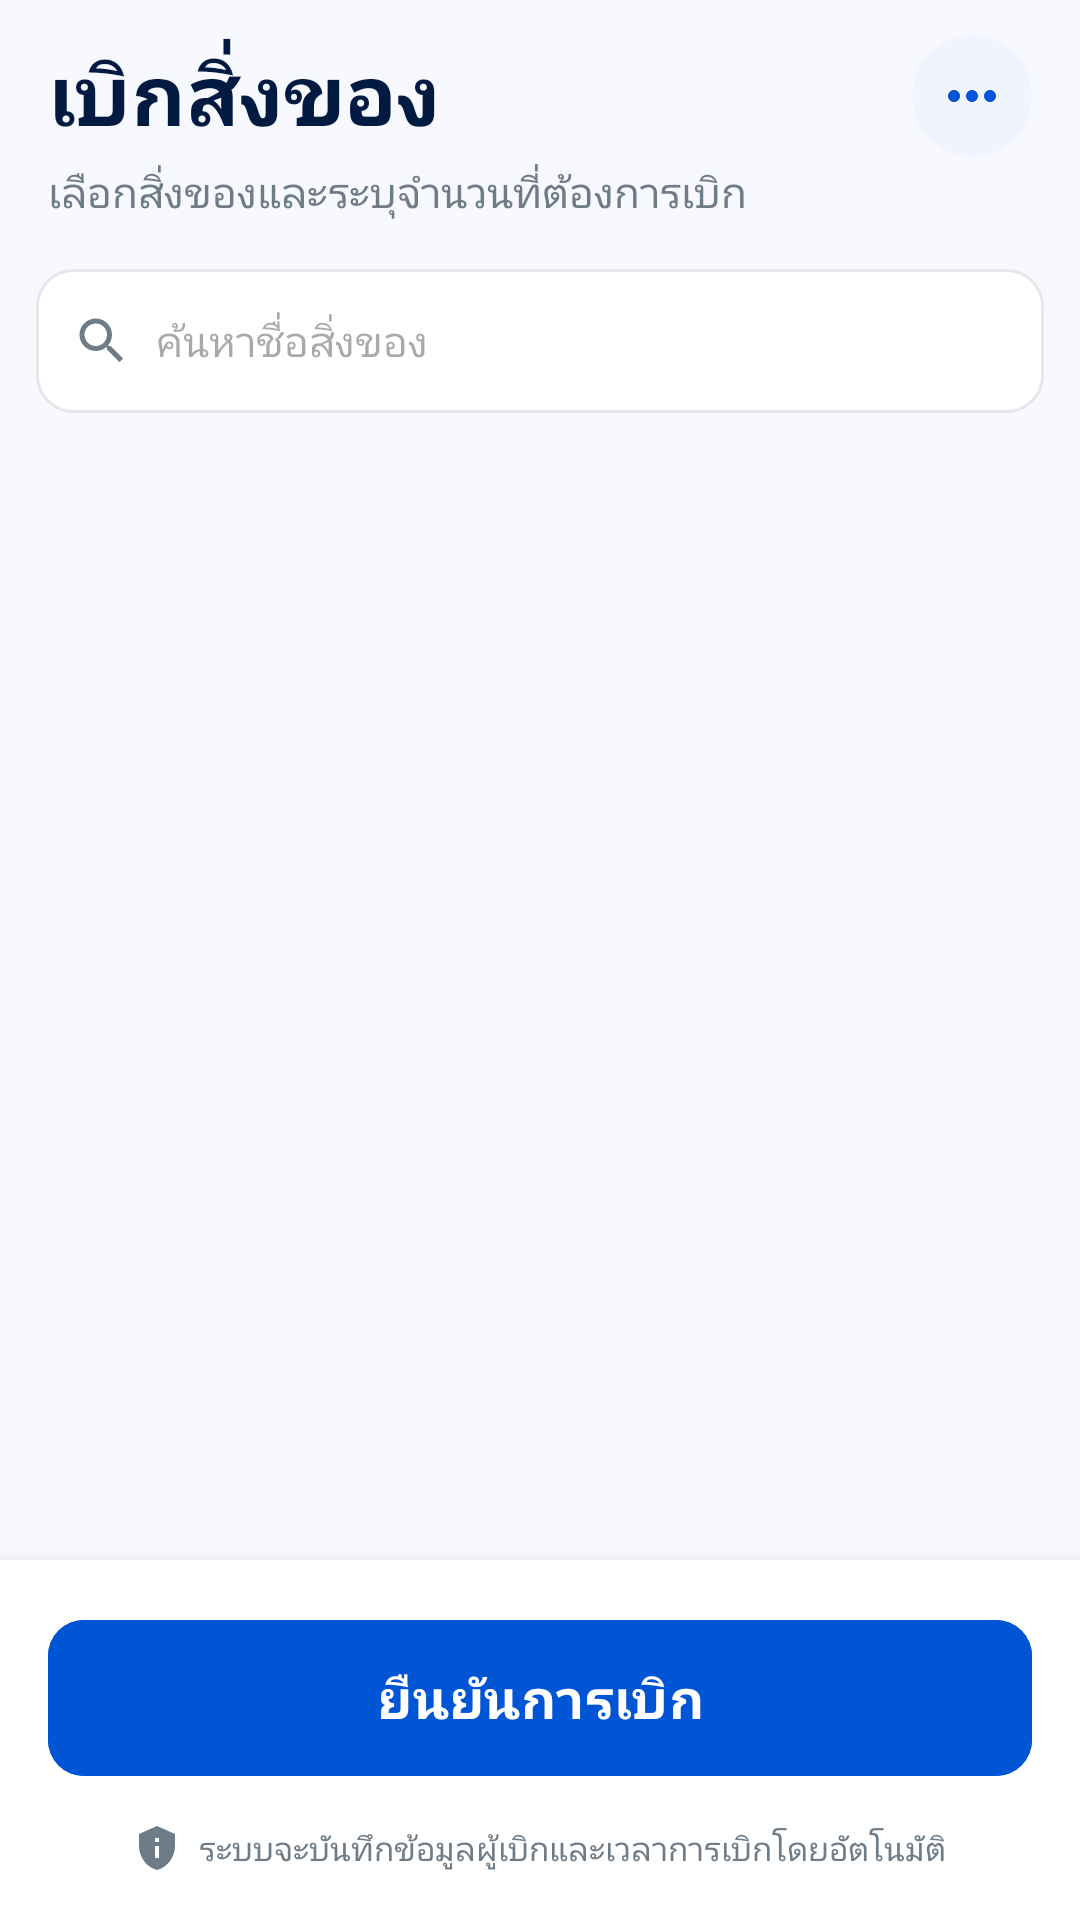

This screen was rendered from an Android layout file. Write that file and the resources it references.
<!-- AndroidManifest.xml: application theme Theme.TapPick -->
<!-- res/layout/activity_main.xml -->
<?xml version="1.0" encoding="utf-8"?>
<androidx.constraintlayout.widget.ConstraintLayout xmlns:android="http://schemas.android.com/apk/res/android"
    xmlns:app="http://schemas.android.com/apk/res-auto"
    xmlns:tools="http://schemas.android.com/tools"
    android:id="@+id/main"
    android:layout_width="match_parent"
    android:layout_height="match_parent"
    android:background="@color/background"
    tools:context=".MainActivity">

    <androidx.core.widget.NestedScrollView
        android:layout_width="match_parent"
        android:layout_height="0dp"
        app:layout_constraintBottom_toTopOf="@id/bottomContainer"
        app:layout_constraintTop_toTopOf="parent">

        <LinearLayout
            android:layout_width="match_parent"
            android:layout_height="wrap_content"
            android:orientation="vertical"
            android:padding="12dp">

            <androidx.constraintlayout.widget.ConstraintLayout
                android:layout_width="match_parent"
                android:layout_height="wrap_content"
                android:layout_marginBottom="16dp"
                android:paddingHorizontal="4dp">

                <TextView
                    android:id="@+id/tvTitle"
                    android:layout_width="wrap_content"
                    android:layout_height="wrap_content"
                    android:text="เบิกสิ่งของ"
                    android:textColor="@color/text_title"
                    android:textSize="28sp"
                    android:textStyle="bold"
                    app:layout_constraintStart_toStartOf="parent"
                    app:layout_constraintTop_toTopOf="parent" />

                <TextView
                    android:id="@+id/tvSubtitle"
                    android:layout_width="wrap_content"
                    android:layout_height="wrap_content"
                    android:layout_marginTop="4dp"
                    android:text="เลือกสิ่งของและระบุจำนวนที่ต้องการเบิก"
                    android:textColor="@color/text_subtitle"
                    android:textSize="14sp"
                    app:layout_constraintStart_toStartOf="parent"
                    app:layout_constraintTop_toBottomOf="@id/tvTitle" />

                <ImageButton
                    android:id="@+id/btnMenu"
                    android:layout_width="40dp"
                    android:layout_height="40dp"
                    android:background="@drawable/bg_circle_button"
                    android:contentDescription="Menu"
                    android:src="@drawable/ic_more_horiz"
                    app:layout_constraintEnd_toEndOf="parent"
                    app:layout_constraintTop_toTopOf="parent" />

            </androidx.constraintlayout.widget.ConstraintLayout>

            <LinearLayout
                android:id="@+id/searchArea"
                android:layout_width="match_parent"
                android:layout_height="48dp"
                android:layout_marginBottom="16dp"
                android:background="@drawable/bg_search"
                android:gravity="center_vertical"
                android:paddingHorizontal="12dp">

                <ImageView
                    android:layout_width="20dp"
                    android:layout_height="20dp"
                    android:contentDescription="Search"
                    android:src="@drawable/ic_search" />

                <EditText
                    android:id="@+id/etSearch"
                    android:layout_width="match_parent"
                    android:layout_height="match_parent"
                    android:layout_marginStart="8dp"
                    android:background="@android:color/transparent"
                    android:hint="ค้นหาชื่อสิ่งของ"
                    android:imeOptions="actionSearch"
                    android:inputType="text"
                    android:textColor="@color/text_title"
                    android:textSize="14sp" />
            </LinearLayout>

            <androidx.recyclerview.widget.RecyclerView
                android:id="@+id/rvProducts"
                android:layout_width="match_parent"
                android:layout_height="wrap_content"
                android:nestedScrollingEnabled="false"
                app:layoutManager="androidx.recyclerview.widget.GridLayoutManager"
                app:spanCount="2"
                tools:listitem="@layout/item_product" />

        </LinearLayout>
    </androidx.core.widget.NestedScrollView>

    <LinearLayout
        android:id="@+id/bottomContainer"
        android:layout_width="match_parent"
        android:layout_height="wrap_content"
        android:background="@color/white"
        android:elevation="8dp"
        android:orientation="vertical"
        android:padding="16dp"
        app:layout_constraintBottom_toBottomOf="parent">

        <com.google.android.material.button.MaterialButton
            android:id="@+id/btnConfirm"
            android:layout_width="match_parent"
            android:layout_height="60dp"
            android:backgroundTint="@color/primary_blue"
            android:text="ยืนยันการเบิก"
            android:textAllCaps="false"
            android:textSize="18sp"
            android:textStyle="bold"
            app:cornerRadius="12dp"
            app:icon="@drawable/ic_check_circle"
            app:iconGravity="textStart"
            app:iconPadding="12dp"
            app:iconSize="24dp" />

        <LinearLayout
            android:layout_width="wrap_content"
            android:layout_height="wrap_content"
            android:layout_gravity="center_horizontal"
            android:layout_marginTop="12dp"
            android:gravity="center_vertical"
            android:orientation="horizontal">

            <ImageView
                android:layout_width="16dp"
                android:layout_height="16dp"
                android:contentDescription="Shield"
                android:src="@drawable/ic_shield" />

            <TextView
                android:layout_width="wrap_content"
                android:layout_height="wrap_content"
                android:layout_marginStart="6dp"
                android:text="ระบบจะบันทึกข้อมูลผู้เบิกและเวลาการเบิกโดยอัตโนมัติ"
                android:textColor="@color/text_subtitle"
                android:textSize="11sp" />
        </LinearLayout>
    </LinearLayout>

</androidx.constraintlayout.widget.ConstraintLayout>
<!-- res/layout/item_product.xml (included above) -->
<?xml version="1.0" encoding="utf-8"?>
<com.google.android.material.card.MaterialCardView xmlns:android="http://schemas.android.com/apk/res/android"
    xmlns:app="http://schemas.android.com/apk/res-auto"
    xmlns:tools="http://schemas.android.com/tools"
    android:layout_width="match_parent"
    android:layout_height="wrap_content"
    android:layout_margin="8dp"
    app:cardCornerRadius="16dp"
    app:cardElevation="0dp"
    app:strokeColor="@color/card_border"
    app:strokeWidth="1dp">

    <androidx.constraintlayout.widget.ConstraintLayout
        android:layout_width="match_parent"
        android:layout_height="wrap_content">

        <com.google.android.material.card.MaterialCardView
            android:id="@+id/cardImage"
            android:layout_width="match_parent"
            android:layout_height="120dp"
            app:cardCornerRadius="-16dp"
            app:cardElevation="0dp"
            app:cardBackgroundColor="@color/background"
            app:layout_constraintTop_toTopOf="parent">

            <ImageView
                android:id="@+id/imgProduct"
                android:layout_width="match_parent"
                android:layout_height="match_parent"
                android:scaleType="centerCrop"
                tools:srcCompat="@tools:sample/avatars" />

        </com.google.android.material.card.MaterialCardView>

        <androidx.constraintlayout.widget.ConstraintLayout
            android:layout_width="match_parent"
            android:layout_height="wrap_content"
            android:padding="12dp"
            app:layout_constraintTop_toBottomOf="@id/cardImage">

            <TextView
                android:id="@+id/tvProductName"
                android:layout_width="0dp"
                android:layout_height="wrap_content"
                android:text="น้ำแข็งฟรี"
                android:textColor="@color/text_title"
                android:textSize="16sp"
                android:textStyle="bold"
                android:maxLines="1"
                android:ellipsize="end"
                android:gravity="center"
                app:layout_constraintEnd_toEndOf="parent"
                app:layout_constraintStart_toStartOf="parent"
                app:layout_constraintTop_toTopOf="parent" />

            <TextView
                android:id="@+id/tvRemaining"
                android:layout_width="wrap_content"
                android:layout_height="wrap_content"
                android:layout_marginTop="4dp"
                android:text="คงเหลือ: ไม่จำกัด"
                android:textColor="@color/text_subtitle"
                android:textSize="12sp"
                app:layout_constraintEnd_toEndOf="parent"
                app:layout_constraintStart_toStartOf="parent"
                app:layout_constraintTop_toBottomOf="@id/tvProductName" />

            <LinearLayout
                android:layout_width="match_parent"
                android:layout_height="wrap_content"
                android:layout_marginTop="12dp"
                android:background="@drawable/bg_quantity"
                android:gravity="center_vertical"
                android:orientation="horizontal"
                android:padding="4dp"
                app:layout_constraintTop_toBottomOf="@id/tvRemaining">

                <ImageButton
                    android:id="@+id/btnMinus"
                    android:layout_width="32dp"
                    android:layout_height="32dp"
                    android:background="?attr/selectableItemBackgroundBorderless"
                    android:contentDescription="Minus"
                    android:src="@drawable/ic_remove" />

                <TextView
                    android:id="@+id/tvQuantity"
                    android:layout_width="0dp"
                    android:layout_height="wrap_content"
                    android:layout_weight="1"
                    android:gravity="center"
                    android:text="0"
                    android:textColor="@color/text_title"
                    android:textSize="14sp"
                    android:textStyle="bold" />

                <ImageButton
                    android:id="@+id/btnPlus"
                    android:layout_width="32dp"
                    android:layout_height="32dp"
                    android:background="?attr/selectableItemBackgroundBorderless"
                    android:contentDescription="Plus"
                    android:src="@drawable/ic_add" />
            </LinearLayout>

        </androidx.constraintlayout.widget.ConstraintLayout>

    </androidx.constraintlayout.widget.ConstraintLayout>
</com.google.android.material.card.MaterialCardView>
<!-- resources referenced by this layout -->
<resources>
  <color name="background">#F8F9FE</color>
  <color name="card_border">#E5E7EB</color>
  <color name="primary_blue">#0055D4</color>
  <color name="text_subtitle">#6E7C87</color>
  <color name="text_title">#001A41</color>
  <color name="white">#FFFFFFFF</color>
  <!-- drawable bg_circle_button (drawable) -->
  <?xml version="1.0" encoding="utf-8"?>
  <shape xmlns:android="http://schemas.android.com/apk/res/android" android:shape="oval">
      <solid android:color="#F0F4FF" />
  </shape>
  <!-- drawable bg_quantity (drawable) -->
  <?xml version="1.0" encoding="utf-8"?>
  <shape xmlns:android="http://schemas.android.com/apk/res/android">
      <solid android:color="@color/white" />
      <stroke android:width="1dp" android:color="@color/card_border" />
      <corners android:radius="8dp" />
  </shape>
  <!-- drawable bg_search (drawable) -->
  <?xml version="1.0" encoding="utf-8"?>
  <shape xmlns:android="http://schemas.android.com/apk/res/android">
      <solid android:color="@color/white" />
      <stroke android:width="1dp" android:color="@color/card_border" />
      <corners android:radius="12dp" />
  </shape>
  <!-- drawable ic_add (drawable) -->
  <vector xmlns:android="http://schemas.android.com/apk/res/android"
      android:width="24dp"
      android:height="24dp"
      android:viewportWidth="24"
      android:viewportHeight="24">
      <path
          android:fillColor="@color/primary_blue"
          android:pathData="M19,13h-6v6h-2v-6H5v-2h6V5h2v6h6v2z" />
  </vector>
  <!-- drawable ic_more_horiz (drawable) -->
  <vector xmlns:android="http://schemas.android.com/apk/res/android"
      android:width="24dp"
      android:height="24dp"
      android:viewportWidth="24"
      android:viewportHeight="24">
      <path
          android:fillColor="@color/primary_blue"
          android:pathData="M6,10c-1.1,0 -2,0.9 -2,2s0.9,2 2,2s2,-0.9 2,-2S7.1,10 6,10zM18,10c-1.1,0 -2,0.9 -2,2s0.9,2 2,2s2,-0.9 2,-2S19.1,10 18,10zM12,10c-1.1,0 -2,0.9 -2,2s0.9,2 2,2s2,-0.9 2,-2S13.1,10 12,10z" />
  </vector>
  <!-- drawable ic_remove (drawable) -->
  <vector xmlns:android="http://schemas.android.com/apk/res/android"
      android:width="24dp"
      android:height="24dp"
      android:viewportWidth="24"
      android:viewportHeight="24">
      <path
          android:fillColor="@color/primary_blue"
          android:pathData="M19,13H5v-2h14v2z" />
  </vector>
  <!-- drawable ic_search (drawable) -->
  <vector xmlns:android="http://schemas.android.com/apk/res/android"
      android:width="24dp"
      android:height="24dp"
      android:viewportWidth="24"
      android:viewportHeight="24">
      <path
          android:fillColor="@color/text_subtitle"
          android:pathData="M15.5,14h-0.79l-0.28,-0.27C15.41,12.59 16,11.11 16,9.5 16,5.91 13.09,3 9.5,3S3,5.91 3,9.5 5.91,16 9.5,16c1.61,0 3.09,-0.59 4.23,-1.57l0.27,0.28v0.79l5,4.99L20.49,19l-4.99,-5zM9.5,14C7.01,14 5,11.99 5,9.5S7.01,5 9.5,5 14,7.01 14,9.5 11.99,14 9.5,14z" />
  </vector>
  <!-- drawable ic_shield (drawable) -->
  <vector xmlns:android="http://schemas.android.com/apk/res/android"
      android:width="24dp"
      android:height="24dp"
      android:viewportWidth="24"
      android:viewportHeight="24">
      <path
          android:fillColor="@color/text_subtitle"
          android:pathData="M12,1L3,5v6c0,5.55 3.84,10.74 9,12 5.16,-1.26 9,-6.45 9,-12V5l-9,-4zM11,7h2v2h-2V7zM11,11h2v6h-2v-6z" />
  </vector>
  <style name="Theme.TapPick" parent="Base.Theme.TapPick" />
  <style name="Base.Theme.TapPick" parent="Theme.Material3.DayNight.NoActionBar">
      </style>
</resources>
